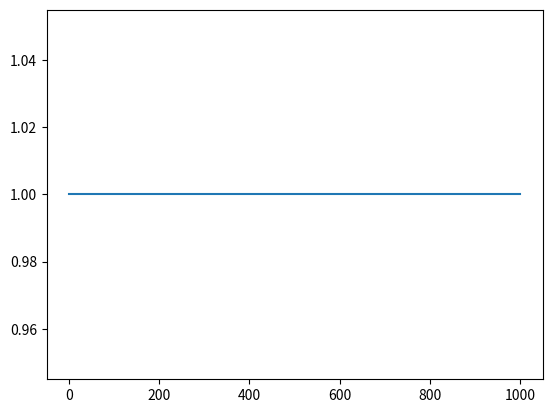

This chart was generated by the following Python code:
import random
import matplotlib.pyplot as plt
import time

WINDOW_LEN = 20
MAX_ROUNDS = 1000
p = .002
n = 1000

num_blocks_mined_total = 1
new_blocks_produced = 0
# num_blocks_agreed_by_all_nodes = 0

# contains all the mined blocks
# id -> (height, prev_id, miner_id, round_num)
blocks = {0: (1, -1, -1, 0)} 

# contains the latest WINDOW_LEN nodes of its chain and height of its most recent block
nodes = [{'height':1, 'blocks':{1:0}} for i in range(n)] 

max_convergence_height = 1
consensus_blocks = [-1 for i in range(MAX_ROUNDS + 1)]
consensus_height_by_round = [0 for i in range(MAX_ROUNDS + 1)]

rounds_interval_only_one_node_mine = []


def get_longest_chains():
	longest_chain_height = 0
	for i in range(n):
		longest_chain_height = max(longest_chain_height, nodes[i]['height'])
	ret = set()
	for i in range(n):
		if nodes[i]['height'] == longest_chain_height and nodes[i]['blocks'][longest_chain_height] not in ret:
			ret.add(nodes[i]['blocks'][longest_chain_height])
	return list(ret)

def tie_break_by_first_seen(longest_chains, node_id):
	for i in range(len(longest_chains)):
		if blocks[longest_chains[i]][2] == node_id:
			return longest_chains[i]
	return tie_break_by_random(longest_chains, node_id)


def tie_break_by_random(longest_chains, node_id):
	return random.choice(longest_chains)


def mine_block(node_id, longest_chains, tie_breaking_function, r):
	global num_blocks_mined_total
	global new_blocks_produced
	_ = random.uniform(0, 1)
	if _ >= p:
		return
	block_to_mine_on = tie_breaking_function(longest_chains, node_id)
	new_block_id = num_blocks_mined_total
	num_blocks_mined_total += 1
	new_blocks_produced += 1
	blocks[new_block_id] = (blocks[block_to_mine_on][0] + 1, block_to_mine_on, node_id, r)
	nodes[node_id]['blocks'][blocks[new_block_id][0]] = new_block_id
	nodes[node_id]['height'] = blocks[new_block_id][0]
	cur_height = nodes[node_id]['height']
	# remove blocks out the window range (to save memory)
	hkeys = list(nodes[node_id]['blocks'].keys())
	hkeys = filter(lambda h: h < cur_height - WINDOW_LEN, hkeys)
	for h in hkeys:
		del nodes[node_id]['blocks'][h]
	# update blocks in the window range
	min_lim = max(cur_height - WINDOW_LEN, 0)
	while cur_height > min_lim:
		nodes[node_id]['blocks'][cur_height - 1] = blocks[nodes[node_id]['blocks'][cur_height]][1]
		cur_height -= 1

def check_for_convergence():
	global max_convergence_height
	cur_conv_height = max_convergence_height + 1
	while True:
		conv_block_id = -1
		for i in range(1, n):
			if cur_conv_height not in nodes[i]['blocks']:
				continue
			if conv_block_id == -1:
				conv_block_id = nodes[i]['blocks'][cur_conv_height]
			if conv_block_id != nodes[i]['blocks'][cur_conv_height]:
				return
		if conv_block_id == -1:
			return
		max_convergence_height = cur_conv_height
		cur_conv_height += 1


def main():
	global new_blocks_produced
	prev_round_only_one_node_mined = 1
	random.seed(time.time())
	for r in range(1, MAX_ROUNDS + 1):
		# if (r % 100 == 0):
			# print("round ", r)
		longest_chains = get_longest_chains()
		for i in range(n):
			mine_block(i, longest_chains, tie_break_by_random, r)
		check_for_convergence()
		consensus_height_by_round[r] = max_convergence_height
		if new_blocks_produced == 1:
			rounds_interval_only_one_node_mine.append(r - prev_round_only_one_node_mined)
			prev_round_only_one_node_mined = r
			# print("only one block mined at round ", r)
		new_blocks_produced = 0
	print("average number of rounds it takes until only one node mines: ", sum(rounds_interval_only_one_node_mine) / len(rounds_interval_only_one_node_mine))
	print("total number of blocks mined: ", num_blocks_mined_total)
	print("number of blocks in consensus: ", max_convergence_height)
	print("percentage discarded: ", 1 - max_convergence_height / num_blocks_mined_total)
	plt.plot(range(1, MAX_ROUNDS + 1), consensus_height_by_round[1:])
	plt.show()

if __name__ == '__main__':
	main()